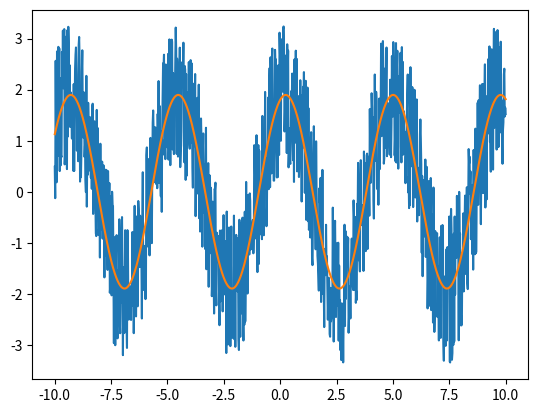

This chart was generated by the following Python code:
# -*- coding: utf-8 -*-
"""This is :mod:`mpylab.tools.sin_fit`.

   Provides a sinus fit function

   :author: Hans Georg Krauthäuser (main author)

   :license: GPL-3 or higher
"""

from numpy import array, argmax, std, mean, pi, sin, max
from numpy.fft import fftfreq, fft
from scipy.optimize import curve_fit

def fit_sin(tt, yy):
    """
    Fit sin to the input time sequence, and return fitting
    parameters *amp*, *omega*, *phase*, *offset*, *freq*, *period* and *fitfunc*
    """
    tt = array(tt)
    yy = array(yy)
    ff = fftfreq(len(tt), (tt[1]-tt[0]))   # assume uniform spacing
    Fyy = abs(fft(yy))
    guess_freq = abs(ff[argmax(Fyy[1:])+1])   # excluding the zero frequency "peak", which is related to offset
    guess_amp = std(yy) * 2.**0.5
    guess_offset = mean(yy)
    guess = array([guess_amp, 2.*pi*guess_freq, 0., guess_offset])

    def sinfunc(t, A, w, p, c):
        return A * sin(w*t + p) + c

    popt, pcov = curve_fit(sinfunc, tt, yy, p0=guess)
    A, w, p, c = popt
    f = w/(2.*pi)
    fitfunc = lambda t: A * sin(w*t + p) + c
    return {"amp": A, "omega": w, "phase": p, "offset": c, "freq": f, "period": 1./f, "fitfunc": fitfunc, "maxcov": max(pcov), "rawres": (guess,popt,pcov)}

if __name__ == "__main__":
    import numpy as np
    from matplotlib import pyplot as plt
    t = np.linspace(-10, 10, 1000, endpoint=True)
    freq = 0.21
    phase = 1.2345
    omega = np.pi*2*freq
    amp = 1.876
    rndm = 2 * np.random.rand(len(t)) - 1
    prct = 0.8
    u = amp * (np.sin(omega*t + phase) + prct * rndm)
    dct = fit_sin(t, u)
    print(dct)
    fit = dct["fitfunc"](t)
    plt.plot(t, u)
    plt.plot(t, fit)

    plt.show()
